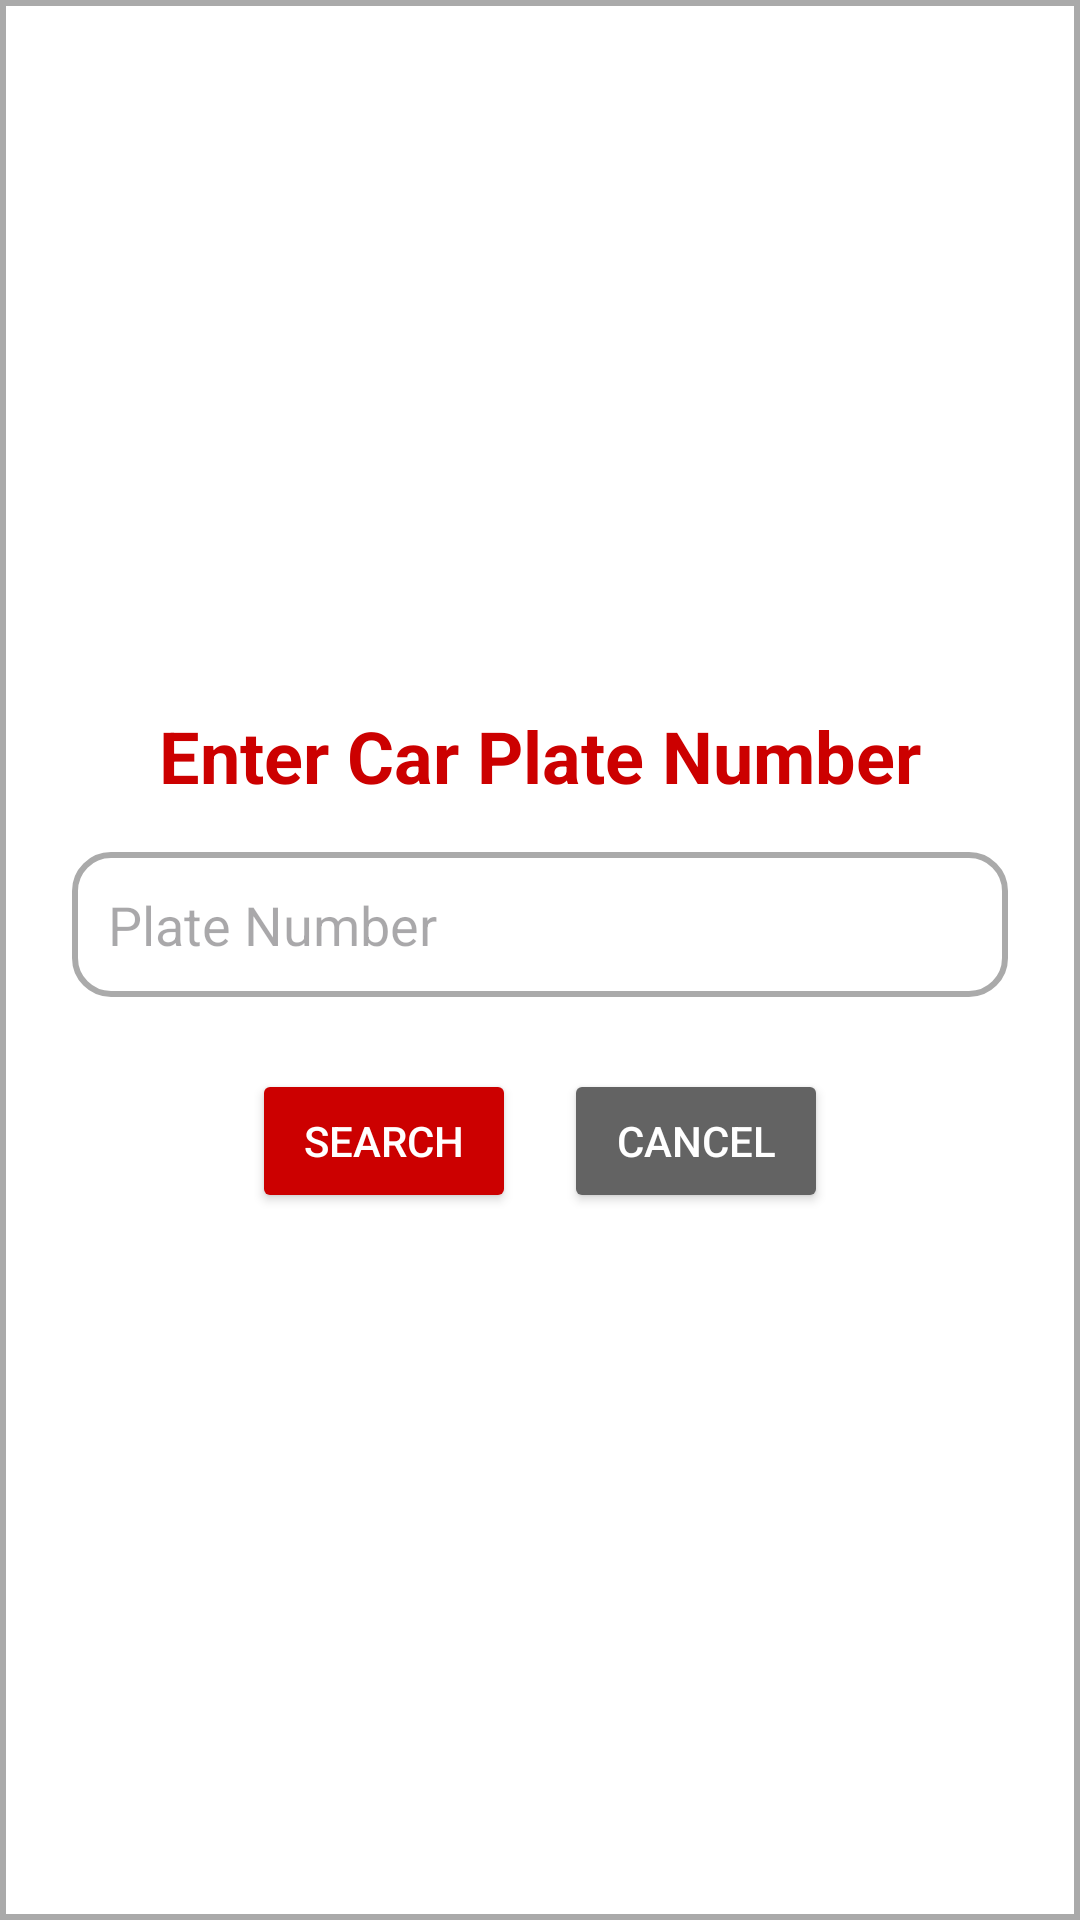

Reconstruct the res/layout file that produces this screen, plus the resources it refers to.
<!-- AndroidManifest.xml: application theme Theme.Carparkingpool -->
<!-- res/layout/dialog_search_vehicle.xml -->
<?xml version="1.0" encoding="utf-8"?>
<LinearLayout xmlns:android="http://schemas.android.com/apk/res/android"
    android:layout_width="match_parent"
    android:layout_height="wrap_content"
    android:orientation="vertical"
    android:padding="24dp"
    android:background="@drawable/popup_background"
    android:gravity="center">

    <TextView
        android:layout_width="wrap_content"
        android:layout_height="wrap_content"
        android:text="Enter Car Plate Number"
        android:textSize="24sp"
        android:textStyle="bold"
        android:textColor="@android:color/holo_red_dark"
        android:layout_gravity="center"
        android:paddingBottom="16dp" />

    <EditText
        android:id="@+id/editTextVehiclePlate"
        android:layout_width="match_parent"
        android:layout_height="wrap_content"
        android:hint="Plate Number"
        android:background="@drawable/rounded_edittext"
        android:padding="12dp"
        android:layout_marginBottom="24dp"
        android:textColor="@android:color/black" />

    <LinearLayout
        android:layout_width="wrap_content"
        android:layout_height="wrap_content"
        android:orientation="horizontal"
        android:gravity="center">

        <Button
            android:id="@+id/buttonSearchVehicle"
            android:layout_width="wrap_content"
            android:layout_height="wrap_content"
            android:text="Search"
            android:layout_marginEnd="16dp"
            android:textColor="@android:color/white"
            android:backgroundTint="@android:color/holo_red_dark" />

        <Button
            android:id="@+id/cancelButton"
            android:layout_width="wrap_content"
            android:layout_height="wrap_content"
            android:text="Cancel"
            android:backgroundTint="#636363"
            android:textColor="@android:color/white" />
    </LinearLayout>

</LinearLayout>
<!-- resources referenced by this layout -->
<resources>
  <!-- drawable popup_background (drawable) -->
  <shape xmlns:android="http://schemas.android.com/apk/res/android">
      <solid android:color="@android:color/white" />
      <corners android:radius="0dp" />
      <stroke android:color="@android:color/darker_gray" android:width="2dp" />
  </shape>
  <!-- drawable rounded_edittext (drawable) -->
  <shape xmlns:android="http://schemas.android.com/apk/res/android">
      <solid android:color="@android:color/white" />
      <corners android:radius="12dp" />
      <stroke android:color="@android:color/darker_gray" android:width="2dp" />
  </shape>
  <style name="Theme.Carparkingpool" parent="Base.Theme.Carparkingpool" />
  <style name="Base.Theme.Carparkingpool" parent="Theme.Material3.DayNight.NoActionBar">
          
          
      </style>
</resources>
